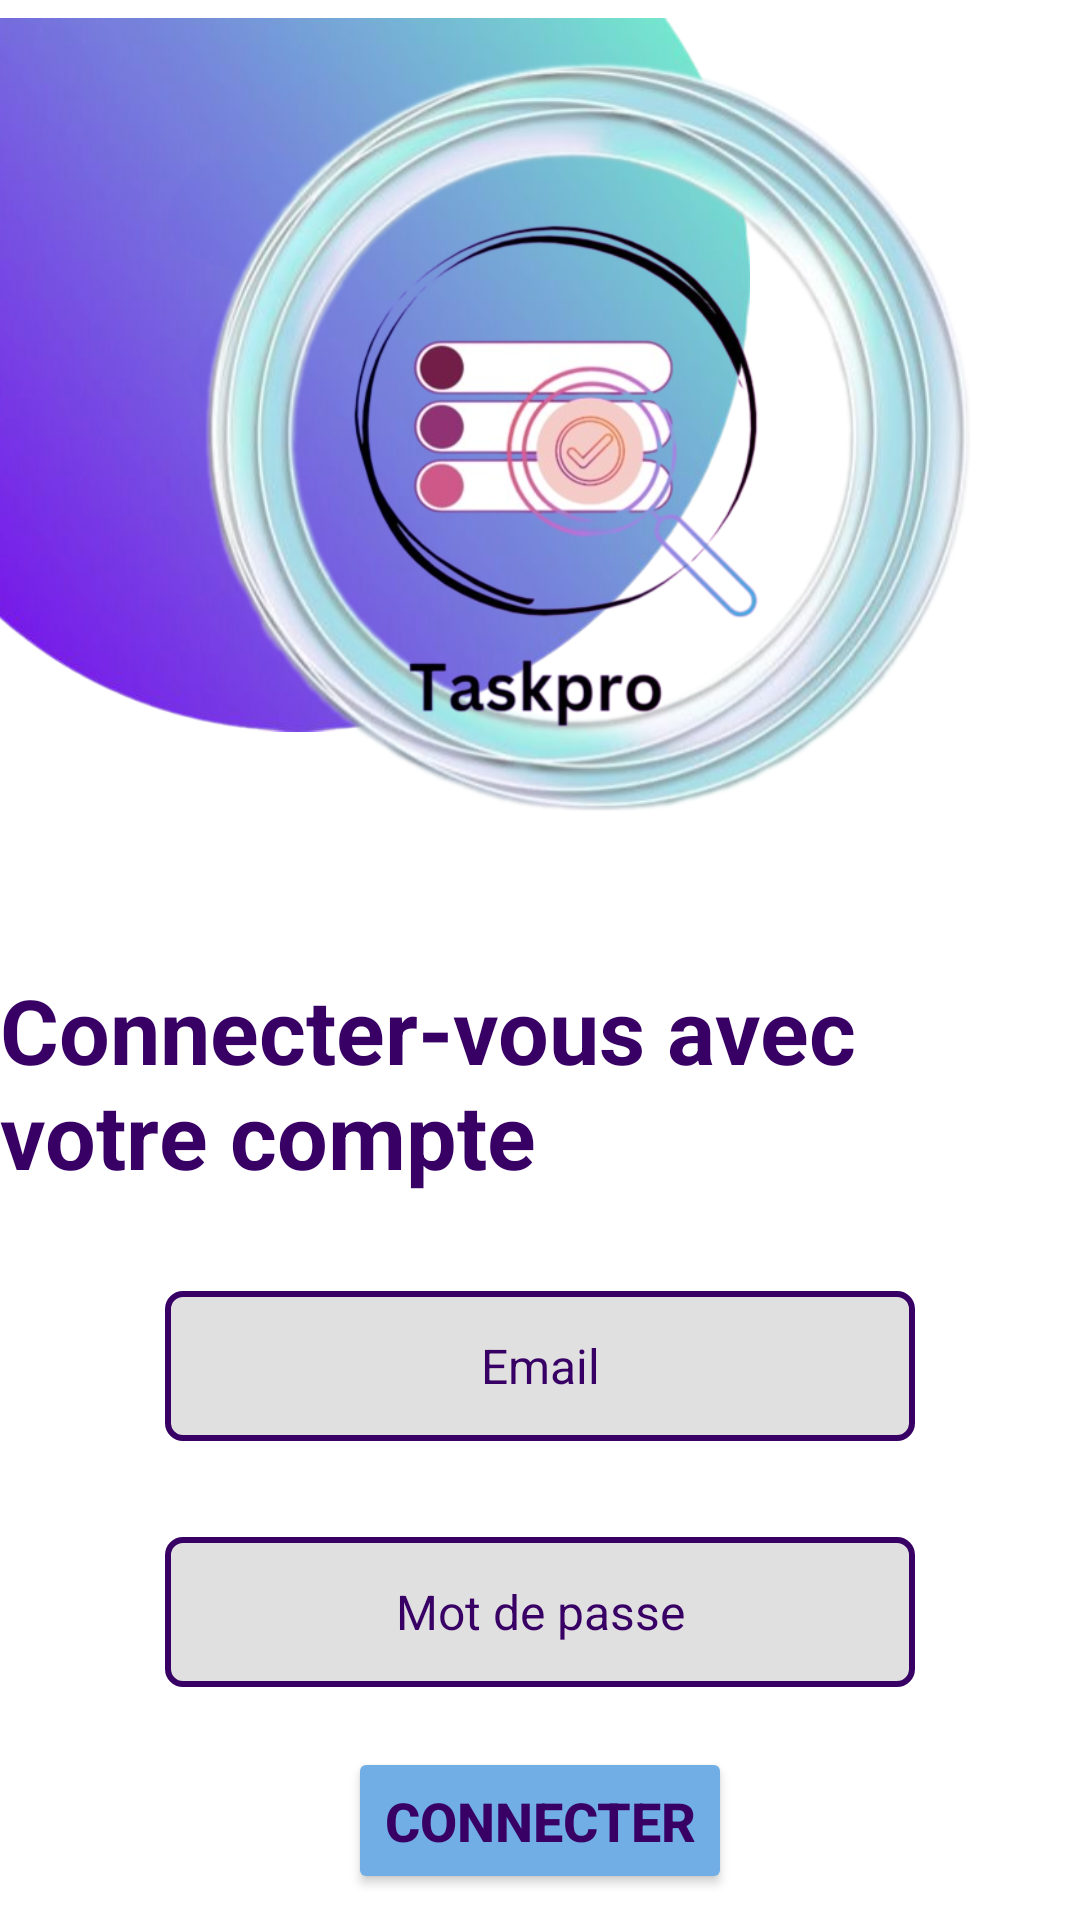

Android layout source for this screen:
<!-- AndroidManifest.xml: application theme Theme.TaskProfinich -->
<!-- res/layout/activity_loginuser.xml -->
<?xml version="1.0" encoding="utf-8"?>
<androidx.constraintlayout.widget.ConstraintLayout xmlns:android="http://schemas.android.com/apk/res/android"
    xmlns:app="http://schemas.android.com/apk/res-auto"
    xmlns:tools="http://schemas.android.com/tools"
    android:layout_width="match_parent"
    android:layout_height="match_parent"
    tools:context=".Signup">

    <ImageView
        android:id="@+id/imageView"
        android:layout_width="250dp"
        android:layout_height="250dp"
        android:layout_marginTop="0dp"
        android:src="@drawable/circle"
        app:layout_constraintEnd_toEndOf="parent"
        app:layout_constraintHorizontal_bias="0.0"
        app:layout_constraintStart_toStartOf="parent"
        app:layout_constraintTop_toTopOf="parent" />

    <ImageView
        android:id="@+id/imageView2"
        android:layout_width="395dp"
        android:layout_height="287dp"
        android:layout_marginTop="4dp"
        android:src="@drawable/circle2"
        app:layout_constraintTop_toTopOf="parent"
        tools:layout_editor_absoluteX="0dp"
        tools:ignore="MissingConstraints" />

    <ImageView
        android:id="@+id/imageView3"
        android:layout_width="328dp"
        android:layout_height="214dp"
        android:layout_marginStart="45dp"
        android:layout_marginTop="36dp"
        android:layout_marginEnd="60dp"
        android:src="@drawable/logo"
        app:layout_constraintEnd_toEndOf="@+id/imageView2"
        app:layout_constraintHorizontal_bias="0.763"
        app:layout_constraintStart_toStartOf="@+id/imageView2"
        app:layout_constraintTop_toTopOf="parent" />


    <TextView
        android:id="@+id/textView"
        android:layout_width="wrap_content"
        android:layout_height="wrap_content"
        android:layout_marginTop="32dp"
        android:text="Connecter-vous avec votre compte "
        android:textColor="#380065"
        android:textSize="30dp"
        android:textStyle="bold"
        app:layout_constraintEnd_toEndOf="parent"
        app:layout_constraintHorizontal_bias="0.0"
        app:layout_constraintStart_toStartOf="parent"
        app:layout_constraintTop_toBottomOf="@+id/imageView2" />

    <EditText
        android:id="@+id/editTextemail"
        android:layout_width="250dp"
        android:layout_height="50dp"
        android:layout_marginTop="32dp"
        android:ems="10"
        android:inputType="text"
        android:hint="Email"
        android:textColorHint="#380065"
        android:textSize="16dp"
        android:gravity="center"
        android:background="@drawable/edittext"
        app:layout_constraintEnd_toEndOf="parent"
        app:layout_constraintStart_toStartOf="parent"
        app:layout_constraintTop_toBottomOf="@+id/textView" />
    <EditText
        android:id="@+id/editTextpass"
        android:layout_width="250dp"
        android:layout_height="50dp"
        android:layout_marginTop="32dp"
        android:ems="10"
        android:inputType="textPassword"
        android:hint="Mot de passe"
        android:textColorHint="#380065"
        android:textSize="16dp"
        android:gravity="center"
        android:background="@drawable/edittext"
        app:layout_constraintEnd_toEndOf="parent"
        app:layout_constraintStart_toStartOf="parent"
        app:layout_constraintTop_toBottomOf="@+id/editTextemail" />

    <Button
        android:id="@+id/logbutton"
        android:layout_width="wrap_content"
        android:layout_height="49dp"
        android:layout_marginTop="20dp"
        android:backgroundTint="#71aee5"
        android:gravity="center"
        android:text="Connecter"
        android:textColor="#380065"
        android:textSize="18dp"
        android:textStyle="bold"
        app:layout_constraintEnd_toEndOf="parent"
        app:layout_constraintStart_toStartOf="parent"
        app:layout_constraintTop_toBottomOf="@+id/editTextpass"
        tools:ignore="MissingConstraints" />

    <TextView
        android:id="@+id/textView4"
        android:layout_width="wrap_content"
        android:layout_height="wrap_content"
        android:layout_margin="32dp"
        android:layout_marginStart="40dp"
        android:layout_marginTop="100dp"
        android:text="creat new acount"
        android:textColor="@color/black"
        android:textSize="20dp"
        app:layout_constraintBottom_toBottomOf="parent"
        app:layout_constraintStart_toStartOf="parent"
        app:layout_constraintTop_toBottomOf="@+id/logbutton"
        app:layout_constraintVertical_bias="0.0" />

    <Button
        android:id="@+id/signbutton"
        android:layout_width="wrap_content"
        android:layout_height="wrap_content"
        android:layout_marginTop="24dp"
        android:layout_marginEnd="64dp"
        android:backgroundTint="#00000000"
        android:text="Créer"
        android:textColor="#380065"
        android:textSize="20dp"
        app:layout_constraintEnd_toEndOf="parent"
        app:layout_constraintHorizontal_bias="1.0"
        app:layout_constraintStart_toEndOf="@+id/textView4"
        app:layout_constraintTop_toBottomOf="@+id/logbutton"
        tools:ignore="MissingConstraints" />


</androidx.constraintlayout.widget.ConstraintLayout>
<!-- resources referenced by this layout -->
<resources>
  <!-- drawable circle: png bitmap (drawable, 109745 bytes) -->
  <!-- drawable circle2: png bitmap (drawable, 195342 bytes) -->
  <!-- drawable edittext (drawable) -->
  <?xml version="1.0" encoding="utf-8"?>
  <selector xmlns:android="http://schemas.android.com/apk/res/android">
  <item>
      <shape android:shape="rectangle">
          <solid android:color="@color/material_on_surface_stroke"/>
          <stroke android:color="#380065"
              android:width="2dp"/>
          <corners android:radius="5dp"/>
      </shape>
  </item>
  </selector>
  <!-- drawable logo: png bitmap (drawable, 128454 bytes) -->
  <style name="Theme.TaskProfinich" parent="Base.Theme.TaskProfinich">
          
      </style>
  <style name="Base.Theme.TaskProfinich" parent="Theme.MaterialComponents.DayNight.NoActionBar">
          
      </style>
  <!-- not gathered from this repository: default colours our renderer supplied (Android Studio template values) -->
  <color name="black">#FF000000</color>
</resources>
